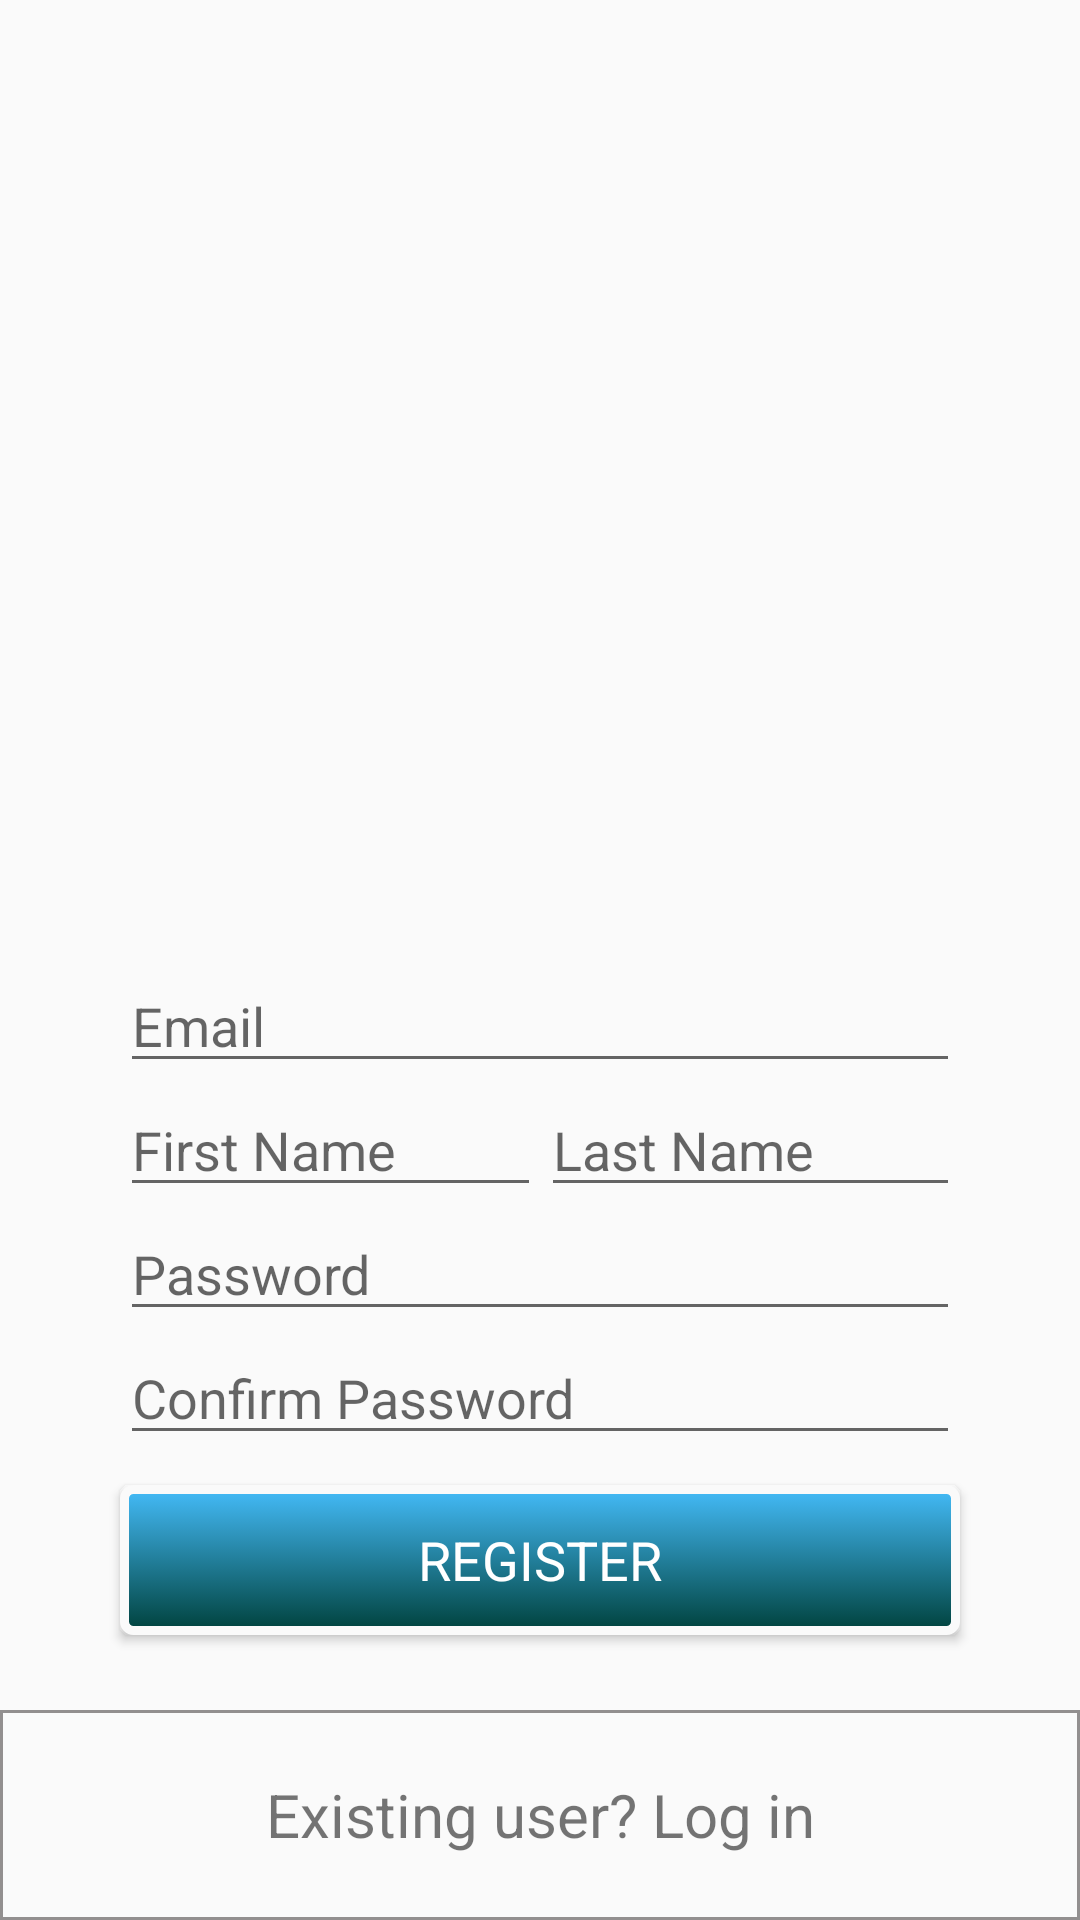

This screen was rendered from an Android layout file. Write that file and the resources it references.
<!-- AndroidManifest.xml: application theme AppTheme -->
<!-- res/layout/activity_register.xml -->
<RelativeLayout xmlns:android="http://schemas.android.com/apk/res/android"
    xmlns:tools="http://schemas.android.com/tools"
    android:gravity="center_horizontal"
    android:orientation="vertical"
    android:id="@+id/login_form"
    tools:context=".LoginActivity"
    android:layout_width="wrap_content"
    android:layout_height="wrap_content">

    <ScrollView
        android:id="@+id/scrollableContents"
        android:layout_width="fill_parent"
        android:layout_height="wrap_content"
        android:layout_above="@id/footer"
        >
        <LinearLayout
            android:id="@+id/create_account_form"
            android:layout_width="fill_parent"
            android:layout_height="wrap_content"
            android:gravity="center_horizontal"
            android:orientation="vertical">

            <ImageView
                android:id="@+id/logo"
                android:layout_width="140dp"
                android:src="@drawable/logo"
                android:layout_height="160dp"
                android:layout_marginBottom="25dp"
                android:paddingTop="0dp"
                android:contentDescription="@string/logo" />

            
            <LinearLayout
                android:layout_height="wrap_content"
                android:layout_width="280dp"
                android:layout_marginTop="10dp"
                android:orientation="horizontal">

                <AutoCompleteTextView
                    android:id="@+id/email"
                    android:layout_width="match_parent"
                    android:layout_height="wrap_content"
                    android:hint="@string/email"
                    android:inputType="textEmailAddress"
                    android:maxLines="1"
                    android:singleLine="true"/>
            </LinearLayout>

            <LinearLayout
                android:layout_height="wrap_content"
                android:layout_width="280dp"
                android:layout_weight="0"
                android:orientation="horizontal"
                android:weightSum="2" >

                <EditText
                    android:id="@+id/first"
                    android:layout_width="wrap_content"
                    android:layout_height="wrap_content"
                    android:hint="@string/first_name"
                    android:maxLines="1"
                    android:singleLine="true"
                    android:layout_weight="1"/>

                <EditText
                    android:id="@+id/last"
                    android:layout_width="wrap_content"
                    android:layout_height="wrap_content"
                    android:hint="@string/last_name"
                    android:imeOptions="actionUnspecified"
                    android:maxLines="1"
                    android:singleLine="true"
                    android:layout_weight="1"/>

            </LinearLayout>

            
            <LinearLayout
                android:layout_height="wrap_content"
                android:layout_width="280dp"
                android:orientation="horizontal">

                <AutoCompleteTextView
                    android:id="@+id/password_field"
                    android:layout_width="match_parent"
                    android:layout_height="wrap_content"
                    android:hint="@string/password"
                    android:inputType="textPassword"
                    android:maxLines="1"
                    android:singleLine="true"
                    android:selectAllOnFocus="true"/>
            </LinearLayout>

            
            <LinearLayout
                android:layout_height="wrap_content"
                android:layout_width="280dp"
                android:orientation="horizontal">

                <AutoCompleteTextView
                    android:id="@+id/confirm_password"
                    android:layout_width="match_parent"
                    android:layout_height="wrap_content"
                    android:hint="@string/confirm_password"
                    android:imeActionId="@+id/register"
                    android:imeActionLabel="@string/register"
                    android:imeOptions="actionUnspecified"
                    android:inputType="textPassword"
                    android:maxLines="1"
                    android:singleLine="true"/>
            </LinearLayout>

            
            <LinearLayout
                android:layout_height="wrap_content"
                android:layout_width="280dp"
                android:orientation="horizontal">



            </LinearLayout>

            <Button
                android:id="@+id/register_button"
                style="?android:textAppearanceMedium"
                android:layout_width="280dp"
                android:layout_height="50dp"
                android:layout_marginBottom="25dp"
                android:layout_marginTop="10dp"
                android:text="@string/register"
                android:textColor="@color/white"
                android:background="@drawable/custom_button"/>
        </LinearLayout>
    </ScrollView>

    
    <RelativeLayout
        android:id="@+id/footer"
        android:layout_width="match_parent"
        android:layout_height="70dp"
        android:layout_alignParentBottom="true"
        android:background="@drawable/custom_footer"
        android:gravity="center"
        >
        <TextView
            android:id="@+id/signin"
            android:layout_width="280dp"
            android:layout_height="wrap_content"
            android:text="@string/existing_account"
            android:textSize="20sp"
            android:maxLines="1"
            android:singleLine="true"
            android:gravity="center"/>
    </RelativeLayout>
</RelativeLayout>
<!-- resources referenced by this layout -->
<resources>
  <color name="white">#ffffff</color>
  <!-- drawable custom_button (drawable-mdpi) -->
  <?xml version="1.0" encoding="utf-8"?>
  <selector
  xmlns:android="http://schemas.android.com/apk/res/android" android:layout_height="match_parent" android:layout_width="match_parent">
  
  <item>
      <shape>
          <gradient
              android:endColor="@color/green"
              android:startColor="@color/paleBlue"
              android:angle="270" />
          <stroke
              android:width="3dp"
              android:color="@color/background_material_light" />
          <corners
              android:radius="3dp" />
          <padding
              android:left="10dp"
              android:top="10dp"
              android:right="10dp"
              android:bottom="10dp" />
      </shape>
  </item>
  </selector>
  <!-- drawable custom_footer (drawable-xhdpi) -->
  <?xml version="1.0" encoding="utf-8"?>
  <selector
  xmlns:android="http://schemas.android.com/apk/res/android" android:layout_height="match_parent" android:layout_width="match_parent">
  
  <item>
      <shape>
  
          <stroke
              android:width="1dp"
              android:color="@color/gray" />
          <padding
              android:left="10dp"
              android:top="10dp"
              android:right="10dp"
              android:bottom="10dp" />
      </shape>
  </item>
  </selector>
  <string name="confirm_password">Confirm Password</string>
  <string name="email">Email</string>
  <string name="existing_account">"Existing user? Log in"</string>
  <string name="first_name">First Name</string>
  <string name="last_name">Last Name</string>
  <string name="logo">logo</string>
  
      ron
  <string name="password">Password</string>
  <string name="register">Register</string>
  <style name="AppTheme" parent="Theme.AppCompat.Light.DarkActionBar">
          <item name="colorPrimary">@color/style_color_primary</item>
          <item name="colorPrimaryDark">@color/style_color_primary_dark</item>
          <item name="colorAccent">@color/style_color_accent</item>
      </style>
  <color name="green">#00423D</color>
  <color name="paleBlue">#44BBF8</color>
  <color name="gray">#928f8f</color>
  <color name="style_color_primary">#2d5d82</color>
  <color name="style_color_primary_dark">#21425d</color>
  <color name="style_color_accent">#01bcd5</color>
</resources>
